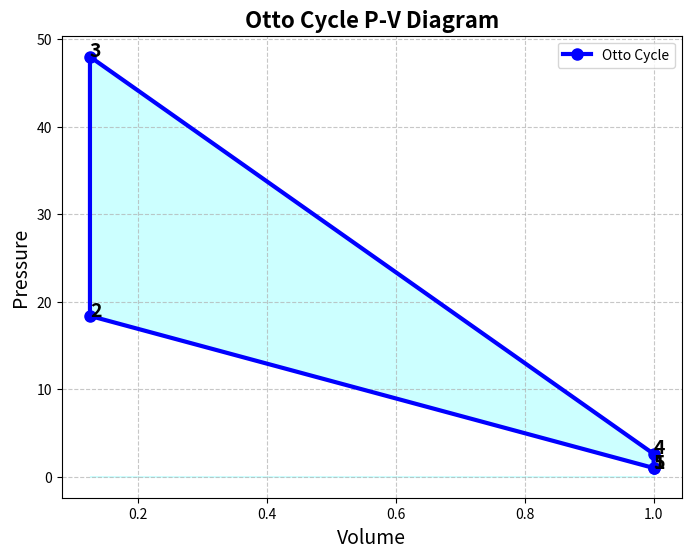
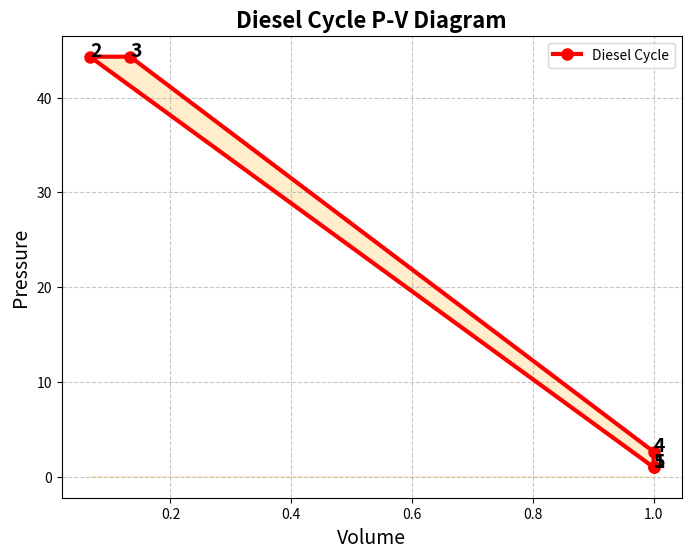

The matplotlib source for these figures, in order:

"""
Problem Statement:
-------------------
This program simulates and visualizes the ideal Otto and Diesel cycles using thermodynamic principles.
The Otto cycle is modeled for a spark-ignition engine, assuming an adiabatic compression and expansion process.
The Diesel cycle is modeled for a compression-ignition engine, considering an additional constant pressure heat 
addition phase.

Key Features:
- Simulates pressure-volume (P-V) diagrams for both cycles.
- Computes theoretical efficiency for each cycle based on the compression ratio.
- Uses ideal gas assumptions for thermodynamic calculations.
- Provides graphical representation of the cycle with annotations.

Parameters:
- Compression Ratio (r): Ratio of initial to final volume during compression.
- Cutoff Ratio (rc) [Diesel Cycle]: Ratio of volume before and after heat addition.
- Gamma (γ): Specific heat ratio (Cp/Cv) of the working gas.
- Initial Conditions: Assumes atmospheric pressure (1 atm) and room temperature (300 K).

Expected Outcome:
- P-V diagrams for both Otto and Diesel cycles with clearly marked processes.
- Theoretical efficiency values for both cycles based on given parameters.

Usage:
Simply run the script to visualize and analyze the Otto and Diesel cycles.
"""

import numpy as np
import matplotlib.pyplot as plt

def otto_cycle(gamma=1.4, compression_ratio=8):
    """Simulates and plots the Otto cycle (ideal gas assumption)."""
    P1, T1 = 1, 300  # Initial pressure (atm) and temperature (K)
    V1 = 1  # Initial volume (arbitrary unit)
    V2 = V1 / compression_ratio  # Compressed volume
    
    # Process 1-2 (Compression - Adiabatic)
    T2 = T1 * (V1 / V2) ** (gamma - 1)
    P2 = P1 * (T2 / T1) * (V1 / V2)
    
    # Process 2-3 (Heat Addition - Constant Volume)
    T3 = 1800  # Assumed peak temperature (K)
    P3 = P2 * (T3 / T2)
    V3 = V2  # Constant volume heat addition
    
    # Process 3-4 (Expansion - Adiabatic)
    V4 = V1  # Returns to initial volume
    T4 = T3 * (V3 / V4) ** (gamma - 1)
    P4 = P3 * (T4 / T3) * (V3 / V4)
    
    # Efficiency Calculation (Ideal Otto Cycle)
    efficiency = 1 - (1 / compression_ratio ** (gamma - 1))
    
    # Plot P-V Diagram
    volumes = [V1, V2, V3, V4, V1]
    pressures = [P1, P2, P3, P4, P1]
    plt.figure(figsize=(8, 6))
    plt.plot(volumes, pressures, 'bo-', linewidth=3, marker='o', markersize=8, label='Otto Cycle')
    plt.fill_between(volumes, pressures, color='cyan', alpha=0.2)
    
    # Annotate points
    for i, (v, p) in enumerate(zip(volumes, pressures), 1):
        plt.annotate(f"{i}", (v, p), fontsize=14, fontweight='bold', color='black')
    
    plt.xlabel('Volume', fontsize=14)
    plt.ylabel('Pressure', fontsize=14)
    plt.title('Otto Cycle P-V Diagram', fontsize=16, fontweight='bold')
    plt.legend()
    plt.grid(True, linestyle='--', alpha=0.7)
    plt.show()
    
    print(f"Otto Cycle Efficiency: {efficiency * 100:.2f}%")

def diesel_cycle(gamma=1.4, compression_ratio=15, cutoff_ratio=2):
    """Simulates and plots the Diesel cycle (ideal gas assumption)."""
    P1, T1 = 1, 300  # Initial pressure (atm) and temperature (K)
    V1 = 1  # Initial volume
    V2 = V1 / compression_ratio  # Compressed volume
    
    # Process 1-2 (Compression - Adiabatic)
    T2 = T1 * (V1 / V2) ** (gamma - 1)
    P2 = P1 * (T2 / T1) * (V1 / V2)
    
    # Process 2-3 (Heat Addition - Constant Pressure)
    V3 = cutoff_ratio * V2
    T3 = T2 * (V3 / V2)
    P3 = P2  # Constant pressure
    
    # Process 3-4 (Expansion - Adiabatic)
    V4 = V1
    T4 = T3 * (V3 / V4) ** (gamma - 1)
    P4 = P3 * (T4 / T3) * (V3 / V4)
    
    # Efficiency Calculation (Ideal Diesel Cycle)
    efficiency = 1 - ((1 / compression_ratio ** (gamma - 1)) * ((T4 - T1) / (T3 - T2)))
    
    # Plot P-V Diagram
    volumes = [V1, V2, V3, V4, V1]
    pressures = [P1, P2, P3, P4, P1]
    plt.figure(figsize=(8, 6))
    plt.plot(volumes, pressures, 'ro-', linewidth=3, marker='o', markersize=8, label='Diesel Cycle')
    plt.fill_between(volumes, pressures, color='orange', alpha=0.2)
    
    # Annotate points
    for i, (v, p) in enumerate(zip(volumes, pressures), 1):
        plt.annotate(f"{i}", (v, p), fontsize=14, fontweight='bold', color='black')
    
    plt.xlabel('Volume', fontsize=14)
    plt.ylabel('Pressure', fontsize=14)
    plt.title('Diesel Cycle P-V Diagram', fontsize=16, fontweight='bold')
    plt.legend()
    plt.grid(True, linestyle='--', alpha=0.7)
    plt.show()
    
    print(f"Diesel Cycle Efficiency: {efficiency * 100:.2f}%")

# Run the simulations
otto_cycle()
diesel_cycle()
